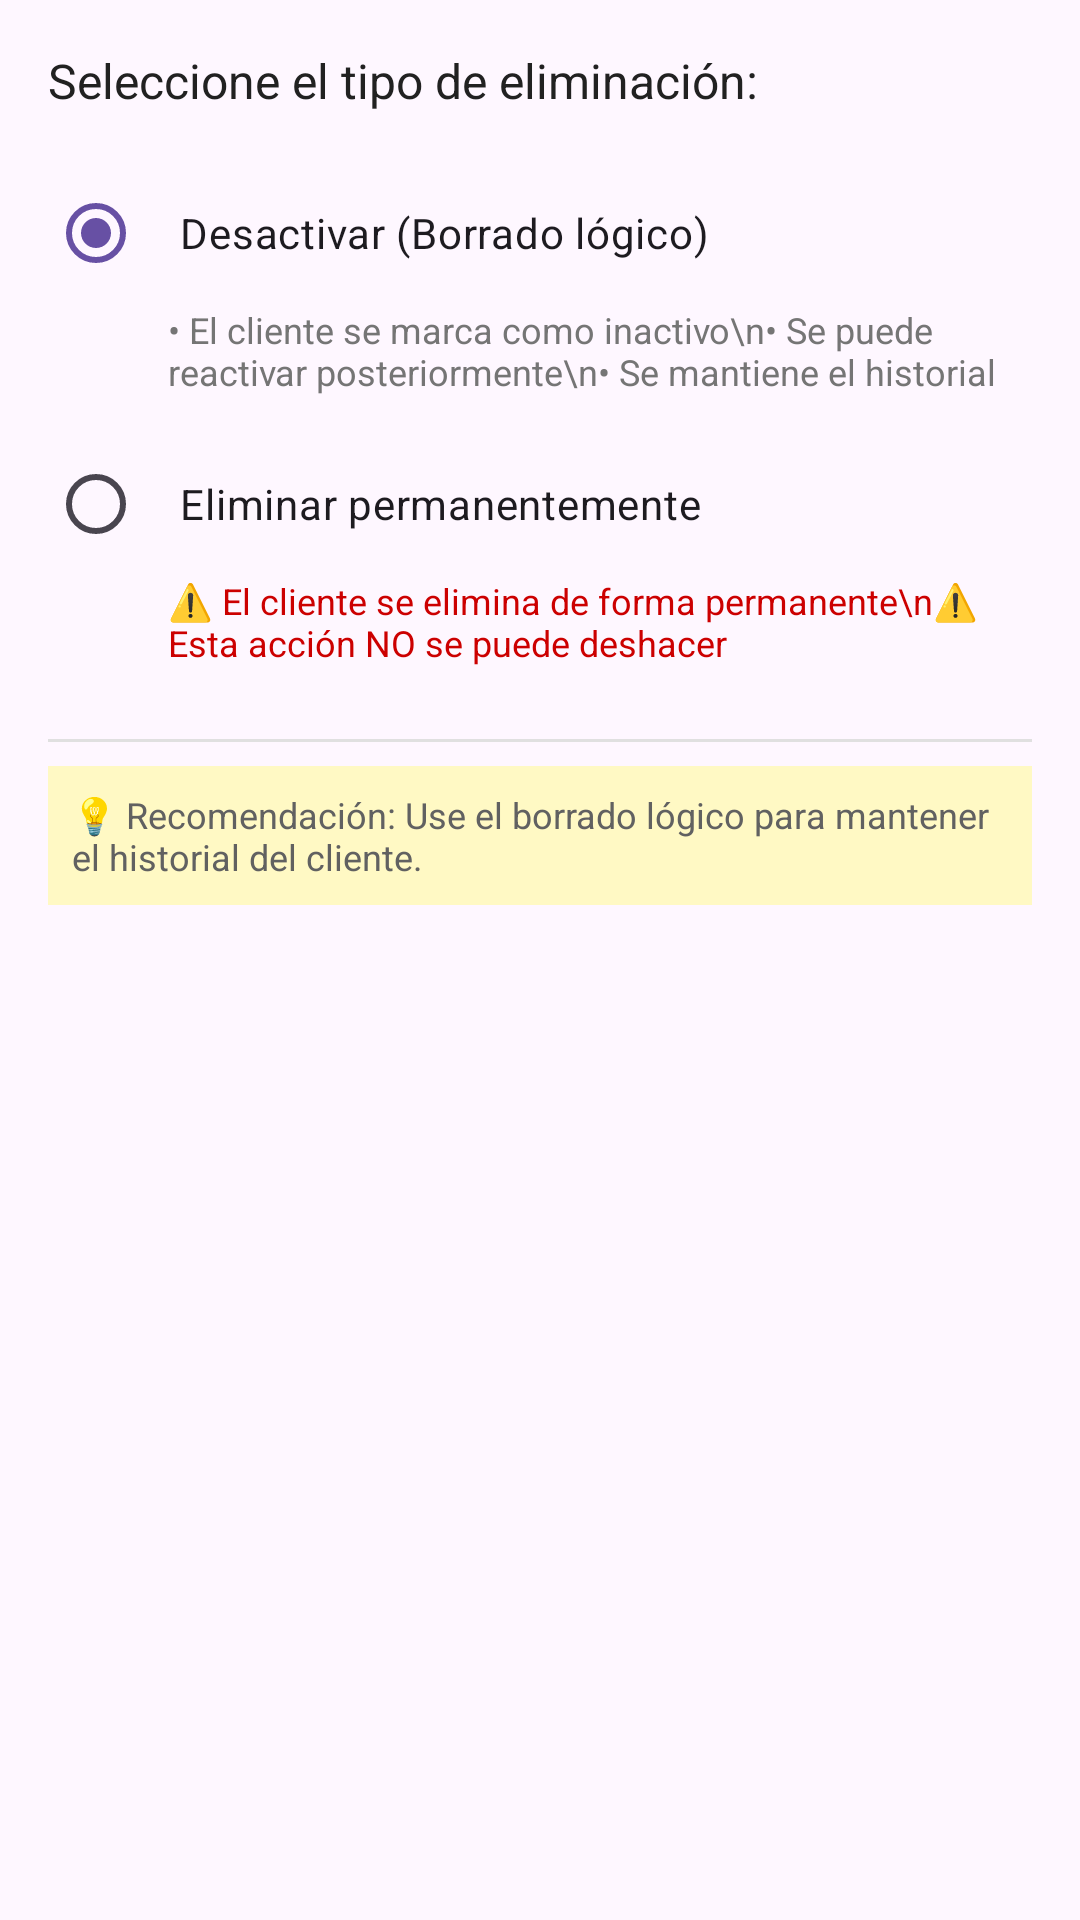

Produce the Android XML layout that renders to this screen, including the resource entries it uses.
<!-- AndroidManifest.xml: application theme Theme.ProyectFrutalApplication -->
<!-- res/layout/dialog_delete_confirmation.xml -->
<?xml version="1.0" encoding="utf-8"?>
<LinearLayout
    xmlns:android="http://schemas.android.com/apk/res/android"
    android:layout_width="match_parent"
    android:layout_height="wrap_content"
    android:orientation="vertical"
    android:padding="16dp">

    <TextView
        android:layout_width="wrap_content"
        android:layout_height="wrap_content"
        android:text="Seleccione el tipo de eliminación:"
        android:textSize="16sp"
        android:textColor="#212121"
        android:layout_marginBottom="16dp" />

    <RadioGroup
        android:id="@+id/rgDeleteType"
        android:layout_width="match_parent"
        android:layout_height="wrap_content"
        android:layout_marginBottom="16dp">

        <RadioButton
            android:id="@+id/rbLogicalDelete"
            android:layout_width="match_parent"
            android:layout_height="wrap_content"
            android:text="Desactivar (Borrado lógico)"
            android:textSize="14sp"
            android:padding="12dp"
            android:checked="true" />

        <TextView
            android:layout_width="match_parent"
            android:layout_height="wrap_content"
            android:text="• El cliente se marca como inactivo\n• Se puede reactivar posteriormente\n• Se mantiene el historial"
            android:textSize="12sp"
            android:textColor="#757575"
            android:paddingStart="40dp"
            android:paddingEnd="8dp"
            android:layout_marginBottom="12dp" />

        <RadioButton
            android:id="@+id/rbPhysicalDelete"
            android:layout_width="match_parent"
            android:layout_height="wrap_content"
            android:text="Eliminar permanentemente"
            android:textSize="14sp"
            android:padding="12dp" />

        <TextView
            android:layout_width="match_parent"
            android:layout_height="wrap_content"
            android:text="⚠️ El cliente se elimina de forma permanente\n⚠️ Esta acción NO se puede deshacer"
            android:textSize="12sp"
            android:textColor="@android:color/holo_red_dark"
            android:paddingStart="40dp"
            android:paddingEnd="8dp" />

    </RadioGroup>

    <View
        android:layout_width="match_parent"
        android:layout_height="1dp"
        android:background="#E0E0E0"
        android:layout_marginVertical="8dp" />

    <TextView
        android:id="@+id/tvDeleteWarning"
        android:layout_width="match_parent"
        android:layout_height="wrap_content"
        android:text="💡 Recomendación: Use el borrado lógico para mantener el historial del cliente."
        android:textSize="12sp"
        android:textColor="#616161"
        android:padding="8dp"
        android:background="#FFF9C4" />

</LinearLayout>
<!-- resources referenced by this layout -->
<resources>
  <style name="Theme.ProyectFrutalApplication" parent="Base.Theme.ProyectFrutalApplication" />
  <style name="Base.Theme.ProyectFrutalApplication" parent="Theme.Material3.DayNight.NoActionBar">
          
          
      </style>
</resources>
